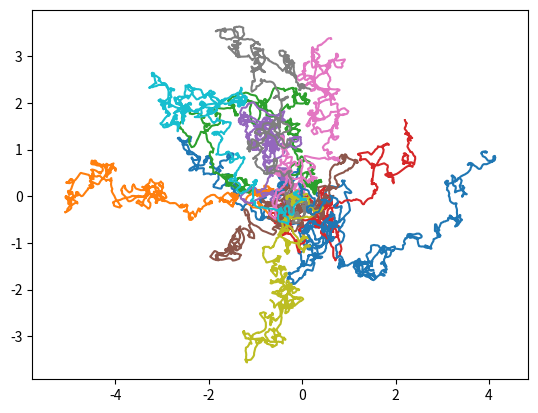

Python code for this plot:
import numpy as np
import matplotlib.pyplot as plt
#import matplotlib.style as style
#style.use('dark_background')

# uncomment the following line if you want to use qt5 to visualize the results
# %matplotlib qt5

b = 0.1 # scaled coefficient of linear drag, b=b1/m
force = 0.005 # scaled magnitude of the random force F=f/m
tau = 2.0 # relaxation time of the random force

def analytic_ld_dynamics(pos,vel,b,dt):
    """
    Analytic solution for the dynamics with linear damp.
    Given a particle with position pos and velocity vel in 2D
    and the scaled linear damp coefficient (b=b1/m)
    calculate the position and velocity after a timestep dt
    using the analytic expression (Eq 10.14 and 3.12-3.13 of the textbook)
    """
    edt=np.exp(-b*dt)
    return pos+vel*(1-edt)/b,vel*edt

tkick=-np.log(np.random.random())*tau
t = 0
dt = 0.5
nsteps = 10000
pos=np.zeros(2)
vel=np.zeros(2)
x=[pos[0]] # containers to store the coordinates of the system
y=[pos[1]] # containers to store the coordinates of the system
for i in range(nsteps):
    tnext = t + dt
    while tkick <= tnext : # this check may happen more than once, if the new kick time is still within the same timestep
        dtkick = tkick - t 
        pos, vel = analytic_ld_dynamics(pos,vel,b,dtkick) # take a step up to the kick
        t += dtkick
        # apply the random force
        theta = np.random.random()*2.*np.pi # pick a random angle for the force
        vel += force*np.array([np.cos(theta),np.sin(theta)]) # update the velocity 
        # update the next kick time
        tkick = t - np.log(np.random.random())*tau # draw a new kick-time 
    dtleft = tnext - t
    pos, vel = analytic_ld_dynamics(pos,vel,b,dtleft) # evolve the system up to the end of the timestep
    t += dtleft
    x.append(pos[0])
    y.append(pos[1])

plt.plot(x,y)
plt.axis('equal')
plt.show()

class brownian_motion():
    def __init__(self, N=400, F=0.005, b=0.1, tau=2., dt=0.5):
        self.N = N
        self.F = F
        self.b = b
        self.tau = tau
        self.dt = dt
        self.pos = np.zeros((N,2))
        self.vel = np.zeros((N,2))
        self.tkick = -np.log(np.random.random(N))*tau

    def step(self,t):
        tnext = t + self.dt
        for i in range(self.N): # loop over each particle
            tlocal = t # now we need to keep a local copy of the time, for each particle
            while self.tkick[i] <= tnext : # this check may happen more than once, if the new kick time is still within the same timestep
                dtkick = self.tkick[i] - tlocal 
                self.pos[i], self.vel[i] = analytic_ld_dynamics(self.pos[i],self.vel[i],self.b,dtkick) # take a step up to the kick
                tlocal += dtkick
                # apply the random force
                theta = np.random.random()*2.*np.pi # pick a random angle for the force
                self.vel[i] += self.F*np.array([np.cos(theta),np.sin(theta)]) # update the velocity 
                # update the next kick time
                self.tkick[i] = tlocal - np.log(np.random.random())*tau # draw a new kick-time 
            dtleft = tnext - tlocal
            self.pos[i], self.vel[i] = analytic_ld_dynamics(self.pos[i],self.vel[i],b,dtleft) # evolve the system up to the end of the timestep
        return tnext
    

t=0.
bm=brownian_motion(10,0.005,b,tau,dt)
x=[bm.pos[:,0].copy()] # containers to store the coordinates of the system
y=[bm.pos[:,1].copy()] # containers to store the coordinates of the system
for i in range(10000):
    t=bm.step(t) # using the step() method will change the attributes of the class and return the next timestep
    x.append(bm.pos[:,0].copy()) # containers to store the coordinates of the system
    y.append(bm.pos[:,1].copy()) # containers to store the coordinates of the system
plt.plot(x,y)
plt.axis('equal')
plt.show()





